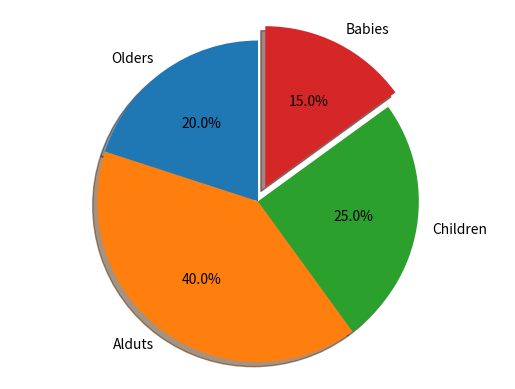

The matplotlib source for this figure:
import matplotlib.pyplot as plt

# Data 
population = 'Olders', 'Alduts', 'Children', 'Babies'
persons = [20, 40, 25, 15]

# plot pie 
explode = (0, 0, 0, 0.1)  # "explode" the 4th slice (i.e. 'Babies')

plt.pie(persons, explode=explode, labels=population, autopct='%1.1f%%',
        shadow=True, startangle=90)  # textprops={'color':"w"} to change text color
plt.axis('equal')  # Equal aspect ratio ensures that pie is drawn as a circle.

plt.show()